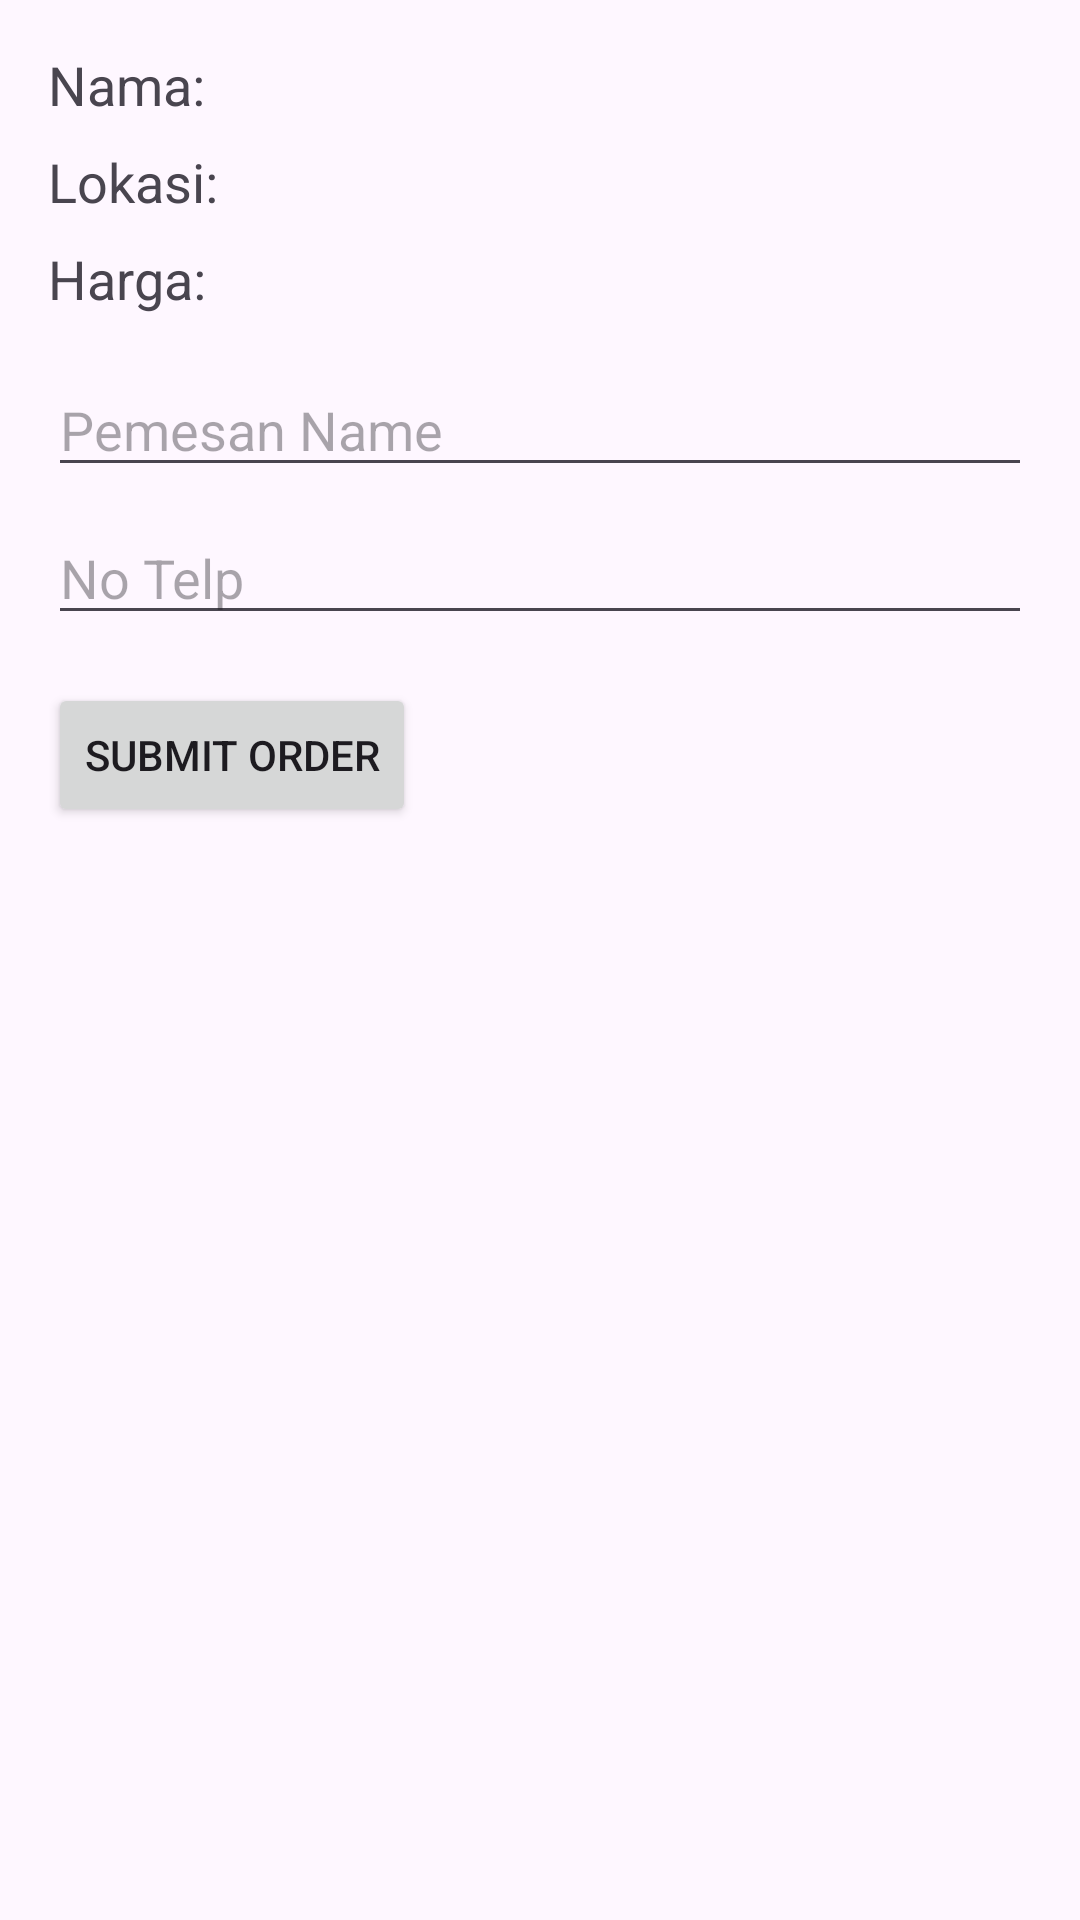

The Android layout XML behind this screen, and the referenced resources:
<!-- AndroidManifest.xml: application theme Theme.GuestHaven -->
<!-- res/layout/activity_new_order.xml -->
<RelativeLayout
    xmlns:android="http://schemas.android.com/apk/res/android"
    xmlns:tools="http://schemas.android.com/tools"
    android:layout_width="match_parent"
    android:layout_height="match_parent"
    tools:context=".NewOrderActivity">

    <TextView
        android:id="@+id/namaTextView"
        android:layout_width="wrap_content"
        android:layout_height="wrap_content"
        android:text="Nama: "
        android:textSize="18sp"
        android:layout_marginTop="16dp"
        android:layout_marginStart="16dp"/>

    <TextView
        android:id="@+id/lokasiTextView"
        android:layout_width="wrap_content"
        android:layout_height="wrap_content"
        android:text="Lokasi: "
        android:textSize="18sp"
        android:layout_below="@id/namaTextView"
        android:layout_marginTop="8dp"
        android:layout_marginStart="16dp"/>

    <TextView
        android:id="@+id/hargaTextView"
        android:layout_width="wrap_content"
        android:layout_height="wrap_content"
        android:text="Harga: "
        android:textSize="18sp"
        android:layout_below="@id/lokasiTextView"
        android:layout_marginTop="8dp"
        android:layout_marginStart="16dp"/>

    <EditText
        android:id="@+id/pemesanNameEditText"
        android:layout_width="match_parent"
        android:layout_height="wrap_content"
        android:hint="Pemesan Name"
        android:layout_below="@id/hargaTextView"
        android:layout_marginTop="16dp"
        android:layout_marginStart="16dp"
        android:layout_marginEnd="16dp"/>

    <EditText
        android:id="@+id/noTelpEditText"
        android:layout_width="match_parent"
        android:layout_height="wrap_content"
        android:hint="No Telp"
        android:layout_below="@id/pemesanNameEditText"
        android:layout_marginTop="8dp"
        android:layout_marginStart="16dp"
        android:layout_marginEnd="16dp"/>

    <Button
        android:id="@+id/submitOrderButton"
        android:layout_width="wrap_content"
        android:layout_height="wrap_content"
        android:text="Submit Order"
        android:layout_below="@id/noTelpEditText"
        android:layout_marginTop="16dp"
        android:layout_marginStart="16dp"
        android:layout_marginEnd="16dp"/>
</RelativeLayout>
<!-- resources referenced by this layout -->
<resources>
  <style name="Theme.GuestHaven" parent="Base.Theme.GuestHaven" />
  <style name="Base.Theme.GuestHaven" parent="Theme.Material3.DayNight.NoActionBar">
          
          
      </style>
</resources>
